Photos from the image-classification dataset "processed_dataset" in the GitHub repository Clivez12/orange_classification. Its 4 classes are: ibadan sweet orange, tangerine, velencia, washington orange.

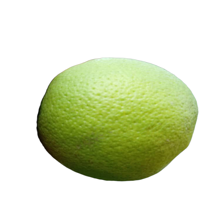
Label: washington orange

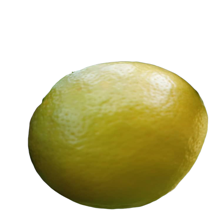
Label: tangerine

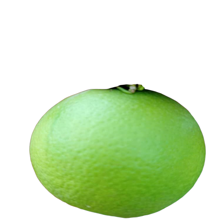
Label: ibadan sweet orange

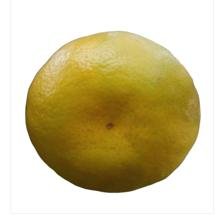
Label: tangerine

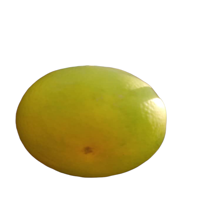
Label: velencia

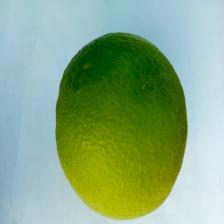
Label: washington orange
